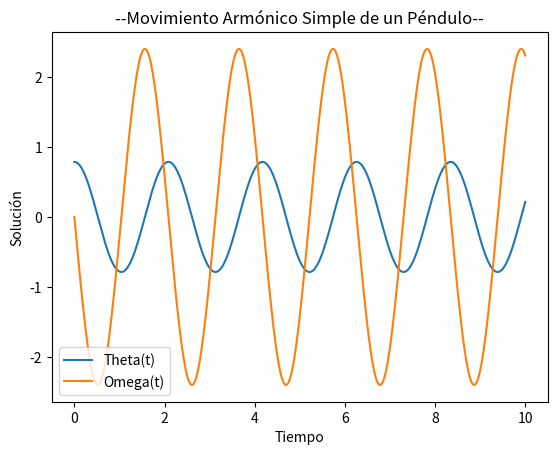

Here is the Python script that generated this plot:
import numpy as np
from scipy.integrate import odeint
import matplotlib.pyplot as plt

# Definir la función que representa el sistema de ecuaciones diferenciales
# d2y/dt2 = f(y, t)
def f(u, t, params):
    theta, omega = u
    g, l = params
    dudt = [omega, -(g/l) * np.sin(theta)]
    return dudt

# Condiciones iniciales

# Ángulo inicial en radianes
theta0 = np.pi / 4
# Velocidad angular inicial  
omega0 = 0.0        
u0 = [theta0, omega0]

# Parámetros del péndulo

 # Aceleración de la gravedad (m/s^2)
g = 9.81
# Longitud del péndulo (m)
l = 1.0
params = [g, l]

# Definir el intervalo de tiempo
t = np.linspace(0, 10, 500)

# Resolver el sistema de ecuaciones diferenciales
sol = odeint(f, u0, t, args=(params,))

# Graficar la solución
plt.plot(t, sol[:, 0], label='Theta(t)')
plt.plot(t, sol[:, 1], label='Omega(t)')
plt.xlabel('Tiempo')
plt.ylabel('Solución')
plt.title('--Movimiento Armónico Simple de un Péndulo--')
plt.legend(loc='best')
plt.show()
